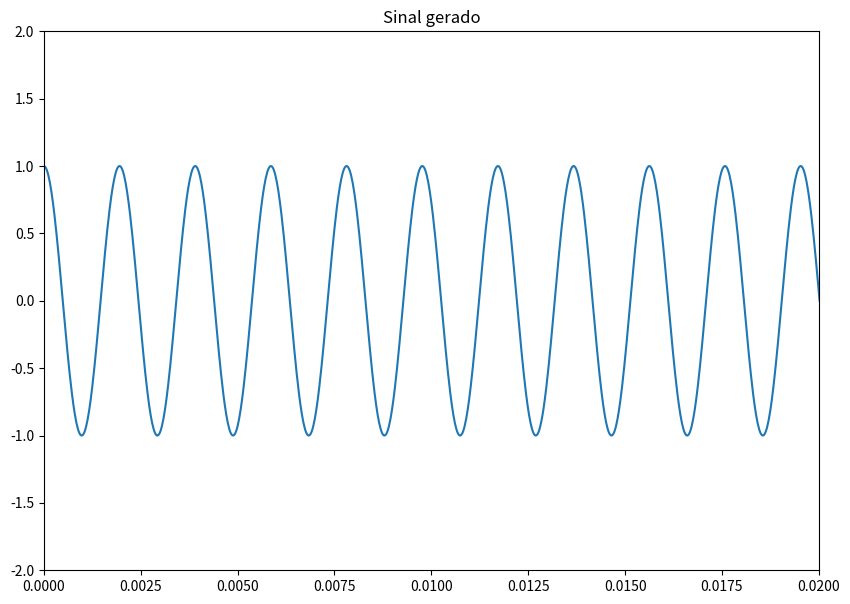

Write the Python code that produced this figure.
import numpy as np
import matplotlib.pyplot as plt
import scipy.io.wavfile as wv
import os

# ------------------------------
# Parâmetros da onda
# ------------------------------
tf = 1                       # Tempo de duração da nota
fc = 512                     # Frequência da nota Dó
fs = 100 * fc                # Frequência de amostragem
t = np.arange(0, tf+1/fs, 1/fs)  # Vetor tempo
A = 1                        # Amplitude do sinal
y = A * np.cos(2 * np.pi * fc * t)  # Sinal senoidal

# ------------------------------
# Plot do sinal
# ------------------------------
plt.figure(1, figsize=[10, 7])
plt.plot(t, y)
plt.axis([0, 0.02, -2, 2])   # Zoom para melhor visualização
plt.title("Sinal gerado")
plt.show()

# ------------------------------
# Conversão para int16 (necessário para WAV)
# ------------------------------
y_int16 = np.int16(y / np.max(np.abs(y)) * 32767)

# ------------------------------
# Caminho do arquivo
# ------------------------------
saida = r"C:\Users\<user>\OneDrive\Documents\Projetos_em _Python\Projeto-da-disciplina-DCO3008\tom_gerado.wav"

# ------------------------------
# Salvando o .wav
# ------------------------------
wv.write(saida, fs, y_int16)
print(f"Arquivo .wav criado em: {saida}")

# ------------------------------
# Reproduzindo o arquivo (opcional)
# ------------------------------
# Teste VLC no Windows: normalmente o comando é "vlc" e não "cvlc"
os.system(f'vlc --play-and-exit "{saida}"')
